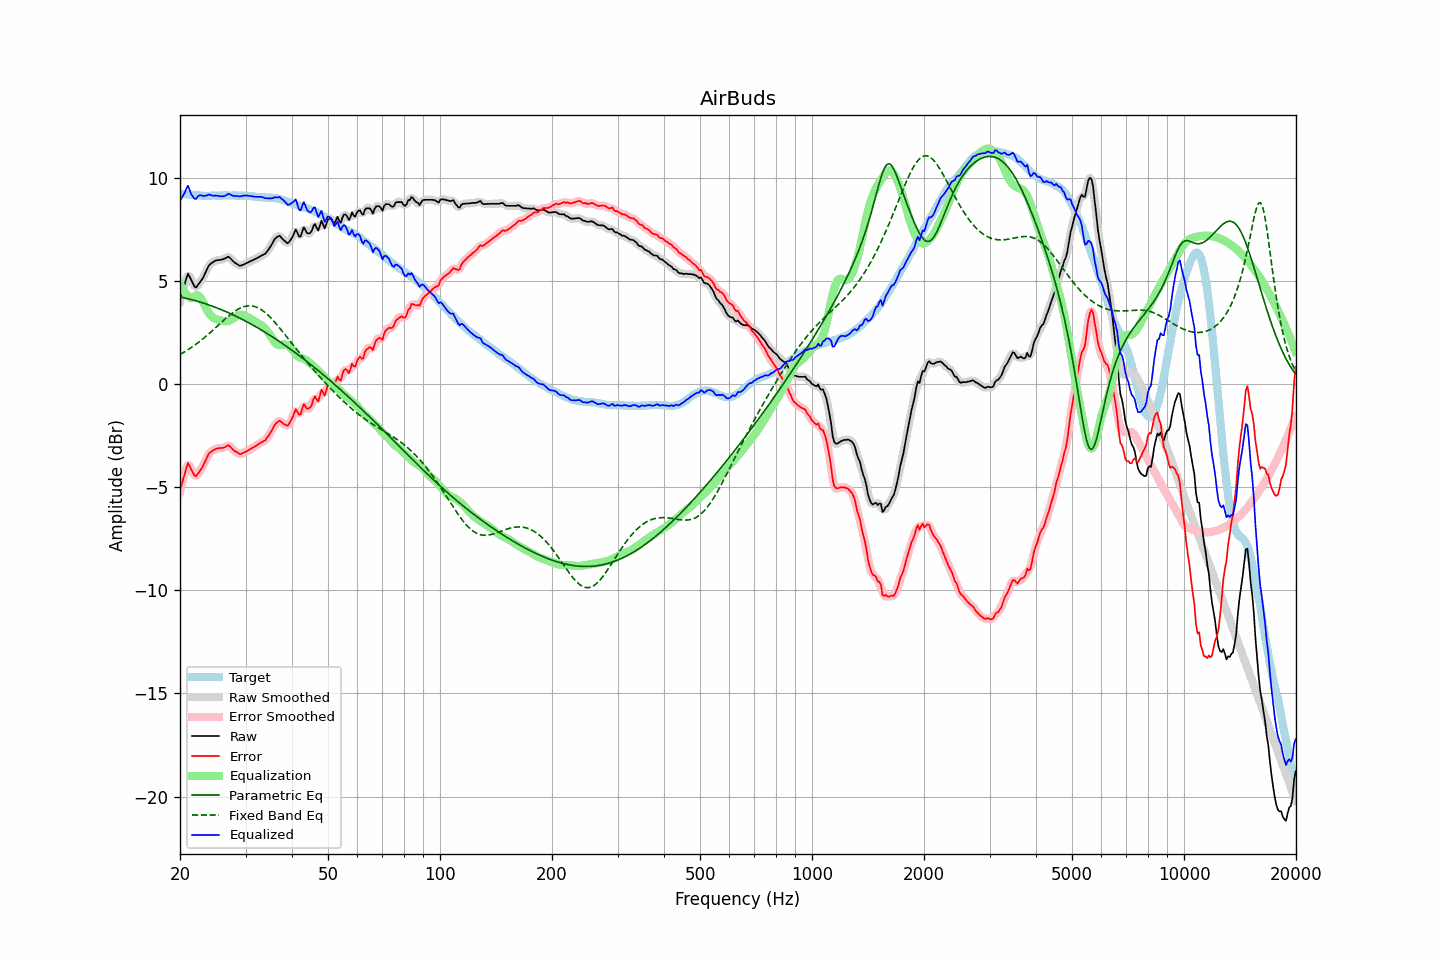

The file beside this chart, header and first rows:
frequency, raw, error, smoothed, error_smoothed, equalization, parametric_eq, fixed_band_eq, equalized_raw, equalized_smoothed, target
20.00, 4.05, -5.18, 4.00, -5.23, 4.84, 4.22, 1.43, 8.89, 8.83, 9.22
20.20, 4.32, -4.90, 4.35, -4.86, 4.69, 4.21, 1.47, 9.01, 9.04, 9.21
20.40, 4.59, -4.61, 4.65, -4.56, 4.56, 4.19, 1.52, 9.15, 9.20, 9.20
20.61, 4.84, -4.36, 4.89, -4.31, 4.44, 4.17, 1.56, 9.28, 9.33, 9.20
20.81, 5.13, -4.05, 5.13, -4.06, 4.34, 4.15, 1.61, 9.47, 9.47, 9.18
21.02, 5.35, -3.84, 5.24, -3.94, 4.26, 4.13, 1.66, 9.61, 9.50, 9.18
21.23, 5.20, -3.98, 5.22, -3.96, 4.20, 4.11, 1.71, 9.40, 9.42, 9.17
21.44, 5.03, -4.15, 5.06, -4.11, 4.16, 4.09, 1.77, 9.19, 9.22, 9.18
21.66, 4.89, -4.28, 4.86, -4.31, 4.20, 4.07, 1.82, 9.09, 9.06, 9.17
21.87, 4.73, -4.44, 4.75, -4.41, 4.25, 4.05, 1.87, 8.98, 9.00, 9.16
22.09, 4.68, -4.48, 4.72, -4.44, 4.29, 4.03, 1.93, 8.97, 9.01, 9.15
22.31, 4.79, -4.36, 4.77, -4.38, 4.30, 4.01, 1.99, 9.09, 9.06, 9.15
22.54, 4.88, -4.26, 4.87, -4.27, 4.25, 3.98, 2.05, 9.14, 9.12, 9.14
22.76, 5.00, -4.14, 4.99, -4.14, 4.15, 3.96, 2.11, 9.15, 9.15, 9.13
22.99, 5.11, -4.02, 5.12, -4.01, 4.01, 3.94, 2.17, 9.12, 9.13, 9.12
23.22, 5.26, -3.86, 5.26, -3.86, 3.86, 3.91, 2.24, 9.11, 9.12, 9.11
23.45, 5.43, -3.70, 5.43, -3.69, 3.70, 3.89, 2.30, 9.13, 9.13, 9.12
23.69, 5.58, -3.53, 5.59, -3.52, 3.56, 3.86, 2.37, 9.15, 9.15, 9.11
23.92, 5.75, -3.37, 5.73, -3.39, 3.44, 3.83, 2.44, 9.19, 9.16, 9.11
24.16, 5.83, -3.30, 5.82, -3.30, 3.34, 3.80, 2.51, 9.16, 9.16, 9.12
24.40, 5.88, -3.26, 5.89, -3.24, 3.26, 3.78, 2.58, 9.13, 9.15, 9.13
24.65, 5.93, -3.21, 5.93, -3.20, 3.20, 3.75, 2.65, 9.12, 9.13, 9.13
24.89, 5.98, -3.16, 5.97, -3.16, 3.16, 3.72, 2.72, 9.13, 9.13, 9.13
25.14, 6.00, -3.13, 5.99, -3.13, 3.13, 3.69, 2.79, 9.13, 9.13, 9.12
25.39, 6.01, -3.12, 6.01, -3.11, 3.11, 3.66, 2.86, 9.12, 9.12, 9.12
25.65, 6.02, -3.11, 6.02, -3.11, 3.09, 3.62, 2.93, 9.10, 9.10, 9.12
25.91, 6.03, -3.11, 6.03, -3.10, 3.06, 3.59, 3.00, 9.09, 9.09, 9.13
26.16, 6.06, -3.09, 6.05, -3.08, 3.05, 3.56, 3.08, 9.10, 9.10, 9.14
26.43, 6.09, -3.06, 6.10, -3.05, 3.04, 3.53, 3.14, 9.12, 9.13, 9.14
26.69, 6.13, -3.02, 6.13, -3.01, 3.04, 3.49, 3.21, 9.16, 9.17, 9.14
26.96, 6.17, -2.97, 6.14, -2.99, 3.05, 3.46, 3.28, 9.22, 9.19, 9.13
27.23, 6.12, -3.02, 6.11, -3.02, 3.08, 3.42, 3.34, 9.20, 9.19, 9.13
27.50, 6.04, -3.10, 6.04, -3.09, 3.12, 3.39, 3.41, 9.16, 9.16, 9.13
27.77, 5.96, -3.19, 5.96, -3.18, 3.17, 3.35, 3.47, 9.12, 9.13, 9.14
28.05, 5.89, -3.26, 5.89, -3.24, 3.22, 3.31, 3.52, 9.11, 9.11, 9.14
28.33, 5.84, -3.29, 5.83, -3.30, 3.28, 3.28, 3.57, 9.11, 9.11, 9.12
28.62, 5.79, -3.34, 5.78, -3.35, 3.32, 3.24, 3.62, 9.11, 9.10, 9.12
28.90, 5.74, -3.40, 5.75, -3.38, 3.35, 3.20, 3.66, 9.09, 9.10, 9.13
29.19, 5.74, -3.40, 5.75, -3.38, 3.36, 3.16, 3.70, 9.10, 9.11, 9.13
29.48, 5.78, -3.35, 5.77, -3.36, 3.35, 3.12, 3.73, 9.13, 9.12, 9.12
29.78, 5.81, -3.32, 5.81, -3.32, 3.33, 3.08, 3.75, 9.13, 9.13, 9.12
30.08, 5.85, -3.29, 5.85, -3.28, 3.29, 3.04, 3.77, 9.14, 9.14, 9.13
30.38, 5.89, -3.24, 5.88, -3.24, 3.25, 3.00, 3.79, 9.13, 9.13, 9.12
30.68, 5.92, -3.19, 5.92, -3.19, 3.20, 2.95, 3.79, 9.12, 9.12, 9.10
30.99, 5.96, -3.15, 5.96, -3.14, 3.15, 2.91, 3.79, 9.11, 9.11, 9.10
31.30, 6.00, -3.10, 5.99, -3.10, 3.10, 2.87, 3.78, 9.10, 9.09, 9.09
31.61, 6.03, -3.06, 6.03, -3.06, 3.05, 2.83, 3.76, 9.08, 9.08, 9.08
31.93, 6.07, -3.01, 6.07, -3.01, 3.01, 2.78, 3.74, 9.08, 9.08, 9.07
32.24, 6.11, -2.97, 6.11, -2.96, 2.97, 2.74, 3.71, 9.07, 9.07, 9.07
32.57, 6.15, -2.91, 6.15, -2.91, 2.92, 2.69, 3.67, 9.07, 9.07, 9.05
32.89, 6.20, -2.86, 6.19, -2.86, 2.88, 2.64, 3.63, 9.07, 9.07, 9.05
33.22, 6.24, -2.82, 6.23, -2.82, 2.83, 2.60, 3.58, 9.06, 9.06, 9.05
33.55, 6.28, -2.77, 6.27, -2.78, 2.76, 2.55, 3.52, 9.04, 9.04, 9.04
33.89, 6.32, -2.74, 6.33, -2.71, 2.69, 2.50, 3.46, 9.00, 9.02, 9.05
34.23, 6.41, -2.63, 6.41, -2.63, 2.59, 2.45, 3.39, 9.00, 9.00, 9.03
34.57, 6.52, -2.52, 6.51, -2.53, 2.49, 2.41, 3.32, 9.00, 9.00, 9.03
34.92, 6.62, -2.40, 6.63, -2.40, 2.37, 2.36, 3.24, 8.99, 9.00, 9.02
35.27, 6.75, -2.28, 6.76, -2.26, 2.24, 2.31, 3.16, 9.00, 9.01, 9.03
35.62, 6.90, -2.12, 6.90, -2.12, 2.12, 2.26, 3.08, 9.02, 9.02, 9.01
35.97, 7.04, -1.98, 7.02, -1.99, 2.02, 2.21, 2.99, 9.06, 9.03, 9.01
... 635 more rows
